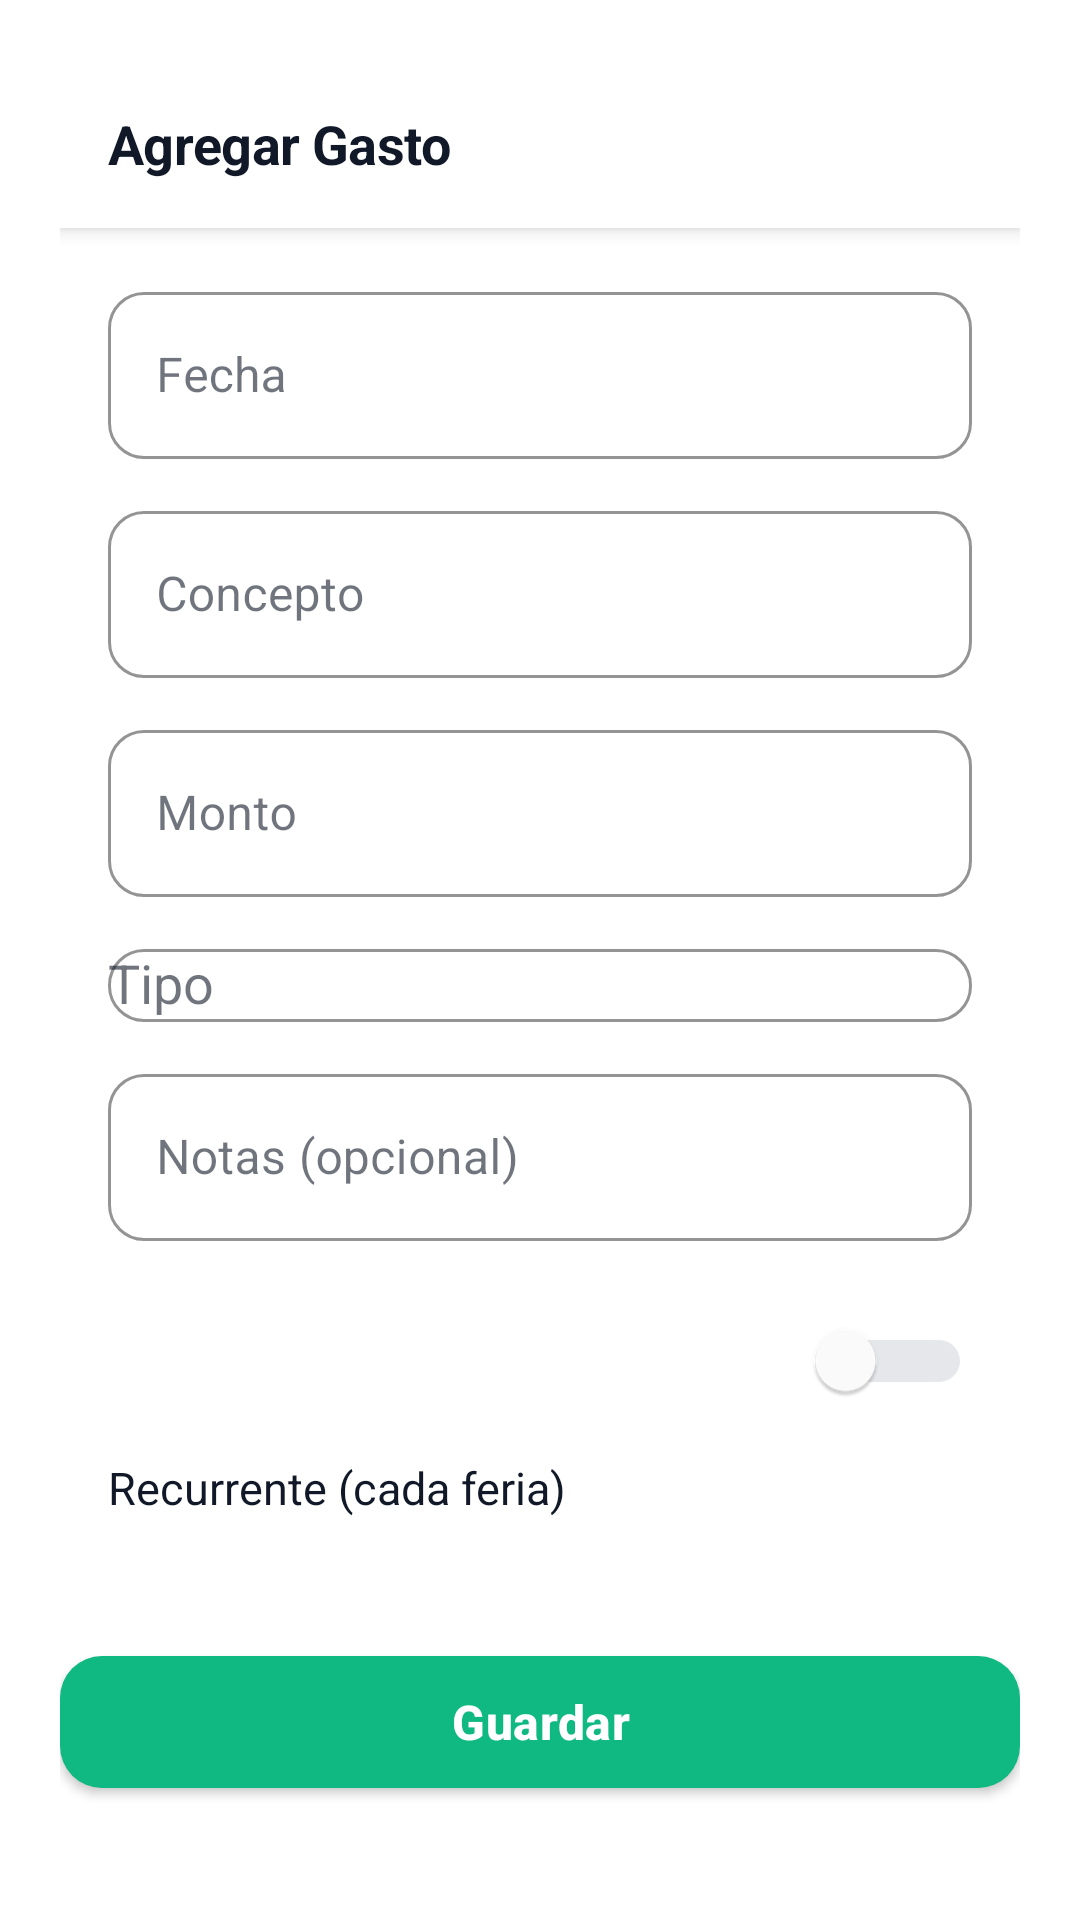

Here is an Android app screen rendered from its layout file. Give the layout XML and the strings, colors and styles it references.
<!-- AndroidManifest.xml: application theme Theme.OasisCheck -->
<!-- res/layout/activity_agregar_gasto.xml -->
<?xml version="1.0" encoding="utf-8"?>
<ScrollView xmlns:android="http://schemas.android.com/apk/res/android" xmlns:app="http://schemas.android.com/apk/res-auto" android:layout_width="match_parent" android:layout_height="match_parent" android:background="@color/background">
    <LinearLayout android:layout_width="match_parent" android:layout_height="wrap_content" android:orientation="vertical" android:padding="20dp">

        <com.google.android.material.appbar.MaterialToolbar android:id="@+id/toolbar" android:layout_width="match_parent" android:layout_height="56dp" android:background="@color/background" app:navigationIcon="@drawable/ic_close" app:title="Agregar Gasto" app:titleTextAppearance="@style/Text.Heading" app:titleTextColor="@color/text_primary" app:navigationIconTint="@color/text_secondary" style="@style/Widget.Toolbar.Minimal" />

        <LinearLayout android:layout_width="match_parent" android:layout_height="wrap_content" android:orientation="vertical" android:padding="16dp">

            <com.google.android.material.textfield.TextInputLayout style="@style/Input.Outlined" android:layout_width="match_parent" android:layout_height="wrap_content" android:hint="Fecha">
                <com.google.android.material.textfield.TextInputEditText android:id="@+id/et_fecha" android:layout_width="match_parent" android:layout_height="wrap_content" android:focusable="false" android:clickable="true"/>
            </com.google.android.material.textfield.TextInputLayout>

            <com.google.android.material.textfield.TextInputLayout style="@style/Input.Outlined" android:layout_width="match_parent" android:layout_height="wrap_content" android:layout_marginTop="12dp" android:hint="Concepto">
                <com.google.android.material.textfield.TextInputEditText android:id="@+id/et_concepto" android:layout_width="match_parent" android:layout_height="wrap_content" android:inputType="text"/>
            </com.google.android.material.textfield.TextInputLayout>

            <com.google.android.material.textfield.TextInputLayout style="@style/Input.Outlined" android:layout_width="match_parent" android:layout_height="wrap_content" android:layout_marginTop="12dp" android:hint="Monto" app:prefixText="$">
                <com.google.android.material.textfield.TextInputEditText android:id="@+id/et_monto" android:layout_width="match_parent" android:layout_height="wrap_content" android:inputType="numberDecimal"/>
            </com.google.android.material.textfield.TextInputLayout>

            <com.google.android.material.textfield.TextInputLayout style="@style/Input.Outlined" android:layout_width="match_parent" android:layout_height="wrap_content" android:layout_marginTop="12dp" android:hint="Tipo">
                <AutoCompleteTextView android:id="@+id/spinner_tipo" android:layout_width="match_parent" android:layout_height="wrap_content" android:inputType="none"/>
            </com.google.android.material.textfield.TextInputLayout>

            <com.google.android.material.textfield.TextInputLayout style="@style/Input.Outlined" android:layout_width="match_parent" android:layout_height="wrap_content" android:layout_marginTop="12dp" android:hint="Notas (opcional)">
                <com.google.android.material.textfield.TextInputEditText android:id="@+id/et_notas" android:layout_width="match_parent" android:layout_height="wrap_content" android:inputType="textMultiLine"/>
            </com.google.android.material.textfield.TextInputLayout>

            <com.google.android.material.materialswitch.MaterialSwitch android:id="@+id/switch_recurrente" android:layout_width="match_parent" android:layout_height="wrap_content" android:layout_marginTop="16dp" android:textOn="" android:textOff="" app:showText="false" style="@style/Switch.Minimal"/>

            <TextView android:layout_width="match_parent" android:layout_height="wrap_content" android:text="Recurrente (cada feria)" android:textSize="15sp" android:textColor="@color/text_primary" android:layout_marginTop="8dp"/>

        </LinearLayout>

        <com.google.android.material.button.MaterialButton android:id="@+id/btn_guardar" android:layout_width="match_parent" android:layout_height="56dp" android:layout_marginTop="24dp" android:text="Guardar" android:textSize="16sp" style="@style/Button.Primary" app:cornerRadius="14dp"/>

    </LinearLayout>
</ScrollView>
<!-- resources referenced by this layout -->
<resources>
  <color name="background">#FFFFFF</color>
  <color name="text_primary">#111827</color>
  <color name="text_secondary">#6B7280</color>
  <style name="Button.Primary" parent="Widget.MaterialComponents.Button">
          <item name="cornerRadius">14dp</item>
          <item name="backgroundTint">@color/green_primary</item>
          <item name="android:textColor">@color/white</item>
          <item name="android:textAllCaps">false</item>
          <item name="android:textSize">15sp</item>
          <item name="android:textStyle">bold</item>
          <item name="android:letterSpacing">0.01</item>
          <item name="rippleColor">@color/green_primary_light</item>
          <item name="strokeWidth">0dp</item>
      </style>
  <style name="Input.Outlined" parent="Widget.MaterialComponents.TextInputLayout.OutlinedBox">
          <item name="boxCornerRadiusTopStart">12dp</item>
          <item name="boxCornerRadiusTopEnd">12dp</item>
          <item name="boxCornerRadiusBottomStart">12dp</item>
          <item name="boxCornerRadiusBottomEnd">12dp</item>
          <item name="boxStrokeColor">@color/border_light</item>
          <item name="boxStrokeWidth">1dp</item>
          <item name="boxBackgroundColor">@color/background</item>
      </style>
  <style name="Switch.Minimal" parent="Widget.MaterialComponents.CompoundButton.Switch">
          <item name="colorControlActivated">@color/green_primary</item>
          <item name="colorControlNormal">@color/border_light</item>
          <item name="thumbTint">@color/white</item>
          <item name="trackTint">@color/border_light</item>
      </style>
  <style name="Text.Heading">
          <item name="android:textColor">@color/text_primary</item>
          <item name="android:textSize">18sp</item>
          <item name="android:textStyle">bold</item>
          <item name="android:letterSpacing">-0.01</item>
      </style>
  <style name="Widget.Toolbar.Minimal" parent="Widget.MaterialComponents.Toolbar.Primary">
          <item name="android:background">@color/background</item>
          <item name="titleTextColor">@color/text_primary</item>
          <item name="elevation">0dp</item>
      </style>
  <style name="Theme.OasisCheck" parent="Theme.MaterialComponents.DayNight.NoActionBar">
          <item name="colorPrimary">@color/green_primary</item>
          <item name="colorPrimaryDark">@color/green_primary_dark</item>
          <item name="colorAccent">@color/green_primary</item>
          <item name="colorSecondary">@color/green_primary</item>
          <item name="colorOnSurface">@color/text_primary</item>
          <item name="android:statusBarColor">@color/status_bar</item>
          <item name="android:windowLightStatusBar">true</item>
          <item name="android:windowLightNavigationBar">true</item>
      </style>
  <color name="green_primary">#10B981</color>
  <color name="white">#FFFFFF</color>
  <color name="green_primary_light">#D1FAE5</color>
  <color name="border_light">#E5E7EB</color>
  <color name="green_primary_dark">#059669</color>
  <color name="status_bar">#FFFFFF</color>
</resources>
